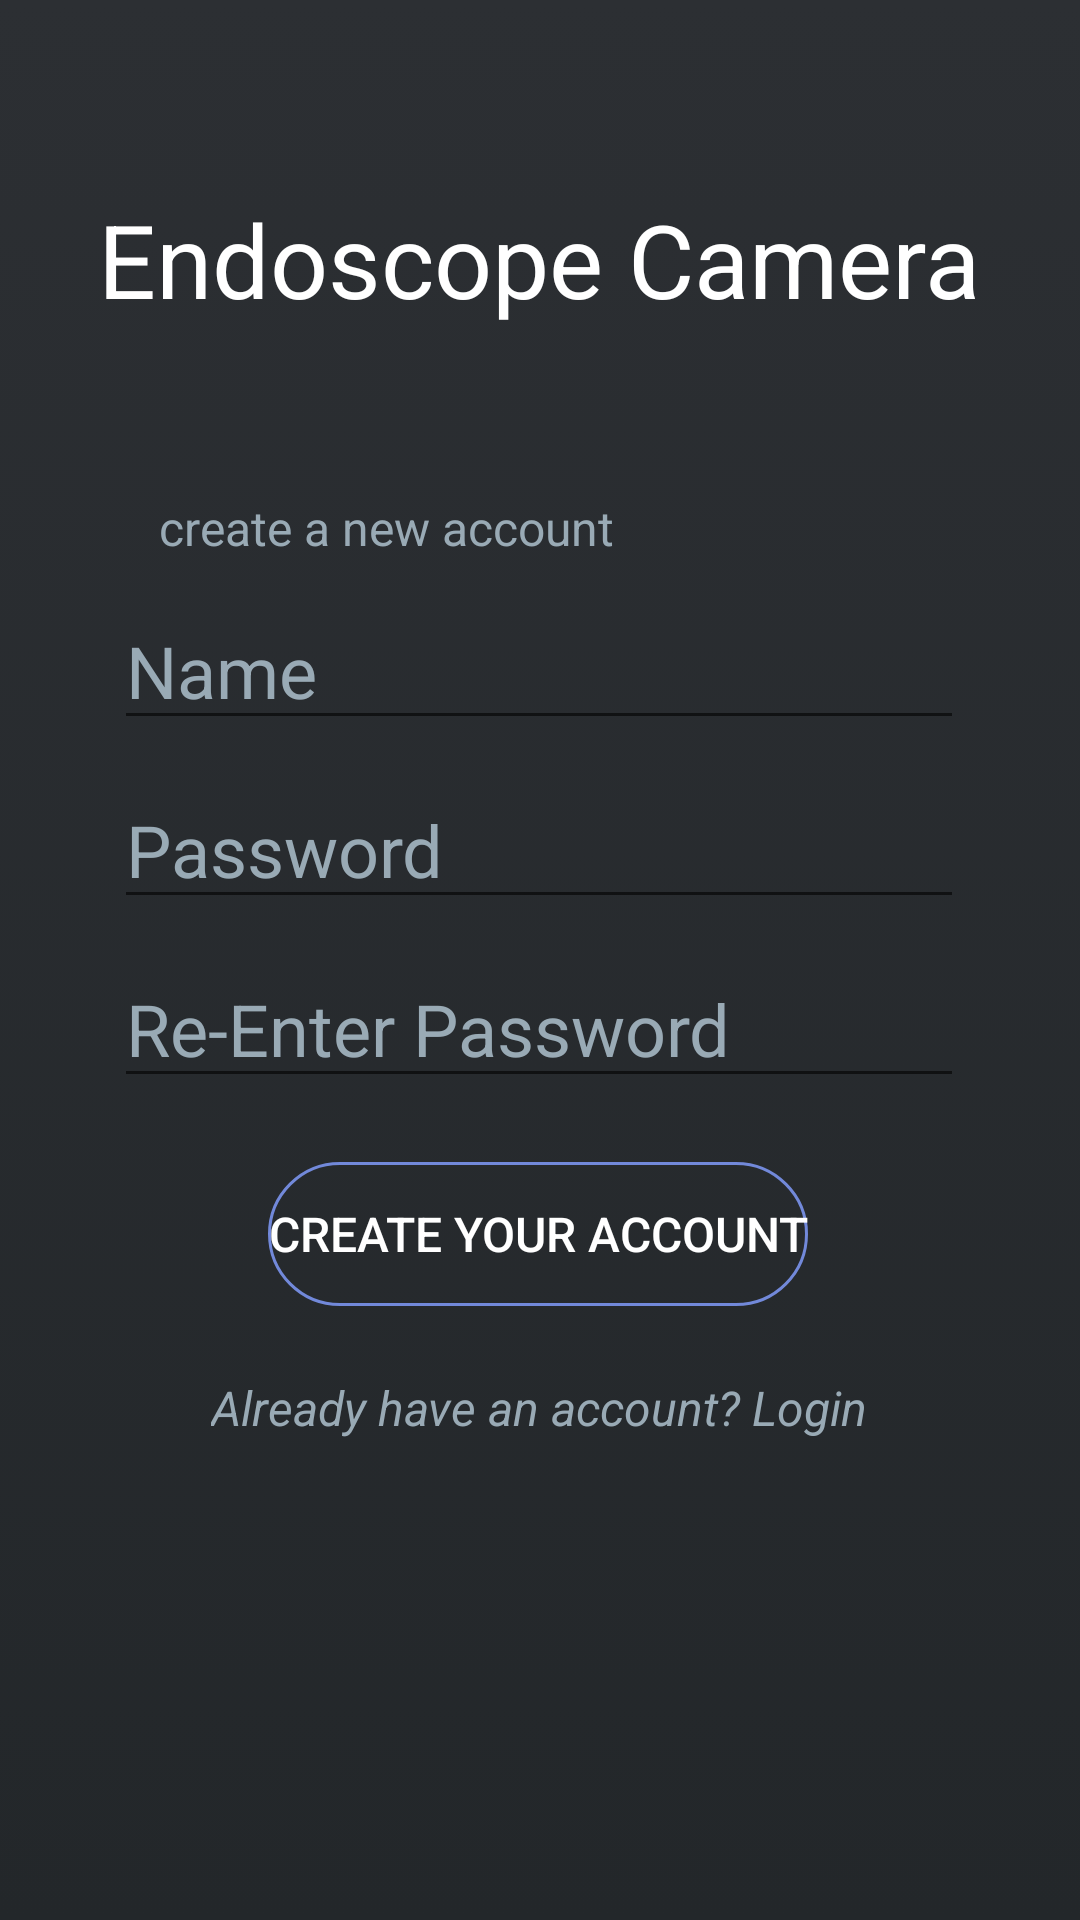

Produce the Android XML layout that renders to this screen, including the resource entries it uses.
<!-- AndroidManifest.xml: application theme Theme.Endoscope -->
<!-- res/layout/activity_reg.xml -->
<?xml version="1.0" encoding="utf-8"?>
<androidx.constraintlayout.widget.ConstraintLayout xmlns:android="http://schemas.android.com/apk/res/android"
    xmlns:app="http://schemas.android.com/apk/res-auto"
    xmlns:tools="http://schemas.android.com/tools"
    android:layout_width="match_parent"
    android:layout_height="match_parent"
    android:background="@drawable/gradient_bg"
    tools:context=".RegActivity">

    <Button
        android:id="@+id/regButton"
        android:layout_width="wrap_content"
        android:layout_height="wrap_content"
        android:background="@drawable/main_button"
        android:text="Create your Account"
        android:textColor="@color/white"
        android:textSize="16sp"
        app:layout_constraintBottom_toBottomOf="parent"
        app:layout_constraintEnd_toEndOf="parent"
        app:layout_constraintHorizontal_bias="0.497"
        app:layout_constraintStart_toStartOf="parent"
        app:layout_constraintTop_toTopOf="parent"
        app:layout_constraintVertical_bias="0.654" />

    <TextView
        android:id="@+id/gotoLogin"
        android:layout_width="wrap_content"
        android:layout_height="wrap_content"
        android:text="Already have an account? Login"
        android:textColor="@color/accent"
        android:textSize="16sp"
        android:textStyle="italic"
        app:layout_constraintBottom_toBottomOf="parent"
        app:layout_constraintEnd_toEndOf="parent"
        app:layout_constraintHorizontal_bias="0.497"
        app:layout_constraintStart_toStartOf="parent"
        app:layout_constraintTop_toTopOf="parent"
        app:layout_constraintVertical_bias="0.741" />

    <EditText
        android:id="@+id/regPass"
        android:layout_width="wrap_content"
        android:layout_height="wrap_content"
        android:ems="10"
        android:hint="Password"
        android:inputType="textPassword"
        android:textColor="@color/white"
        android:textColorHint="@color/accent"
        android:textSize="24sp"
        app:layout_constraintBottom_toBottomOf="parent"
        app:layout_constraintEnd_toEndOf="parent"
        app:layout_constraintHorizontal_bias="0.496"
        app:layout_constraintStart_toStartOf="parent"
        app:layout_constraintTop_toTopOf="parent"
        app:layout_constraintVertical_bias="0.435" />

    <EditText
        android:id="@+id/regPassVerify"
        android:layout_width="wrap_content"
        android:layout_height="wrap_content"
        android:ems="10"
        android:hint="Re-Enter Password"
        android:inputType="textPassword"
        android:textColor="@color/white"
        android:textColorHint="@color/accent"
        android:textSize="24sp"
        app:layout_constraintBottom_toBottomOf="parent"
        app:layout_constraintEnd_toEndOf="parent"
        app:layout_constraintHorizontal_bias="0.496"
        app:layout_constraintStart_toStartOf="parent"
        app:layout_constraintTop_toTopOf="parent"
        app:layout_constraintVertical_bias="0.536" />

    <EditText
        android:id="@+id/regName"
        android:layout_width="wrap_content"
        android:layout_height="wrap_content"
        android:ems="10"
        android:hint="Name"
        android:inputType="textPersonName"
        android:textColor="@color/white"
        android:textColorHint="@color/accent"
        android:textSize="24sp"
        app:layout_constraintBottom_toBottomOf="parent"
        app:layout_constraintEnd_toEndOf="parent"
        app:layout_constraintHorizontal_bias="0.496"
        app:layout_constraintStart_toStartOf="parent"
        app:layout_constraintTop_toTopOf="parent"
        app:layout_constraintVertical_bias="0.334" />

    <TextView
        android:id="@+id/textView"
        android:layout_width="wrap_content"
        android:layout_height="wrap_content"
        android:text="create a new account"
        android:textColor="@color/accent"
        android:textSize="16sp"
        app:layout_constraintBottom_toBottomOf="parent"
        app:layout_constraintEnd_toEndOf="parent"
        app:layout_constraintHorizontal_bias="0.254"
        app:layout_constraintStart_toStartOf="parent"
        app:layout_constraintTop_toTopOf="parent"
        app:layout_constraintVertical_bias="0.267" />

    <TextView
        android:id="@+id/textView4"
        android:layout_width="wrap_content"
        android:layout_height="wrap_content"
        android:text="Endoscope Camera"
        android:textColor="@color/white"
        android:textColorHint="@color/accent"
        android:textSize="34sp"
        app:layout_constraintBottom_toBottomOf="parent"
        app:layout_constraintEnd_toEndOf="parent"
        app:layout_constraintHorizontal_bias="0.495"
        app:layout_constraintStart_toStartOf="parent"
        app:layout_constraintTop_toTopOf="parent"
        app:layout_constraintVertical_bias="0.107" />
</androidx.constraintlayout.widget.ConstraintLayout>
<!-- resources referenced by this layout -->
<resources>
  <color name="accent">#99aab5</color>
  <color name="white">#FFFFFFFF</color>
  <!-- drawable gradient_bg (drawable) -->
  <?xml version="1.0" encoding="utf-8"?>
  <selector xmlns:android="http://schemas.android.com/apk/res/android">
  <item>
      <shape>
          <gradient android:angle="90" android:endColor="@color/background" android:startColor="@color/backgroundEnd" android:type="linear">
  
          </gradient>
      </shape>
  </item>
  </selector>
  <!-- drawable main_button (drawable) -->
  <?xml version="1.0" encoding="utf-8"?>
  <shape xmlns:android="http://schemas.android.com/apk/res/android">
      <stroke android:color="@color/primary" android:width="1dp"/>
      <corners android:radius="500dp"/>
  
  </shape>
  <style name="Theme.Endoscope" parent="Theme.MaterialComponents.DayNight.NoActionBar">
          
          <item name="colorPrimary">@color/primary</item>
          <item name="colorPrimaryVariant">@color/primaryVar</item>
          <item name="colorOnPrimary">@color/white</item>
          
          <item name="colorSecondary">@color/secondary</item>
          <item name="colorSecondaryVariant">@color/secondaryVar</item>
          <item name="colorOnSecondary">@color/white</item>
          
          <item name="android:statusBarColor" tools:targetApi="l">?attr/colorPrimaryVariant</item>
          
      </style>
  <color name="background">#2c2f33</color>
  <color name="backgroundEnd">#23272a</color>
  <color name="primary">#7289da</color>
  <color name="primaryVar">#5076FB</color>
  <color name="secondary">#5b6dae</color>
  <color name="secondaryVar">#3E4D85</color>
  s
</resources>
